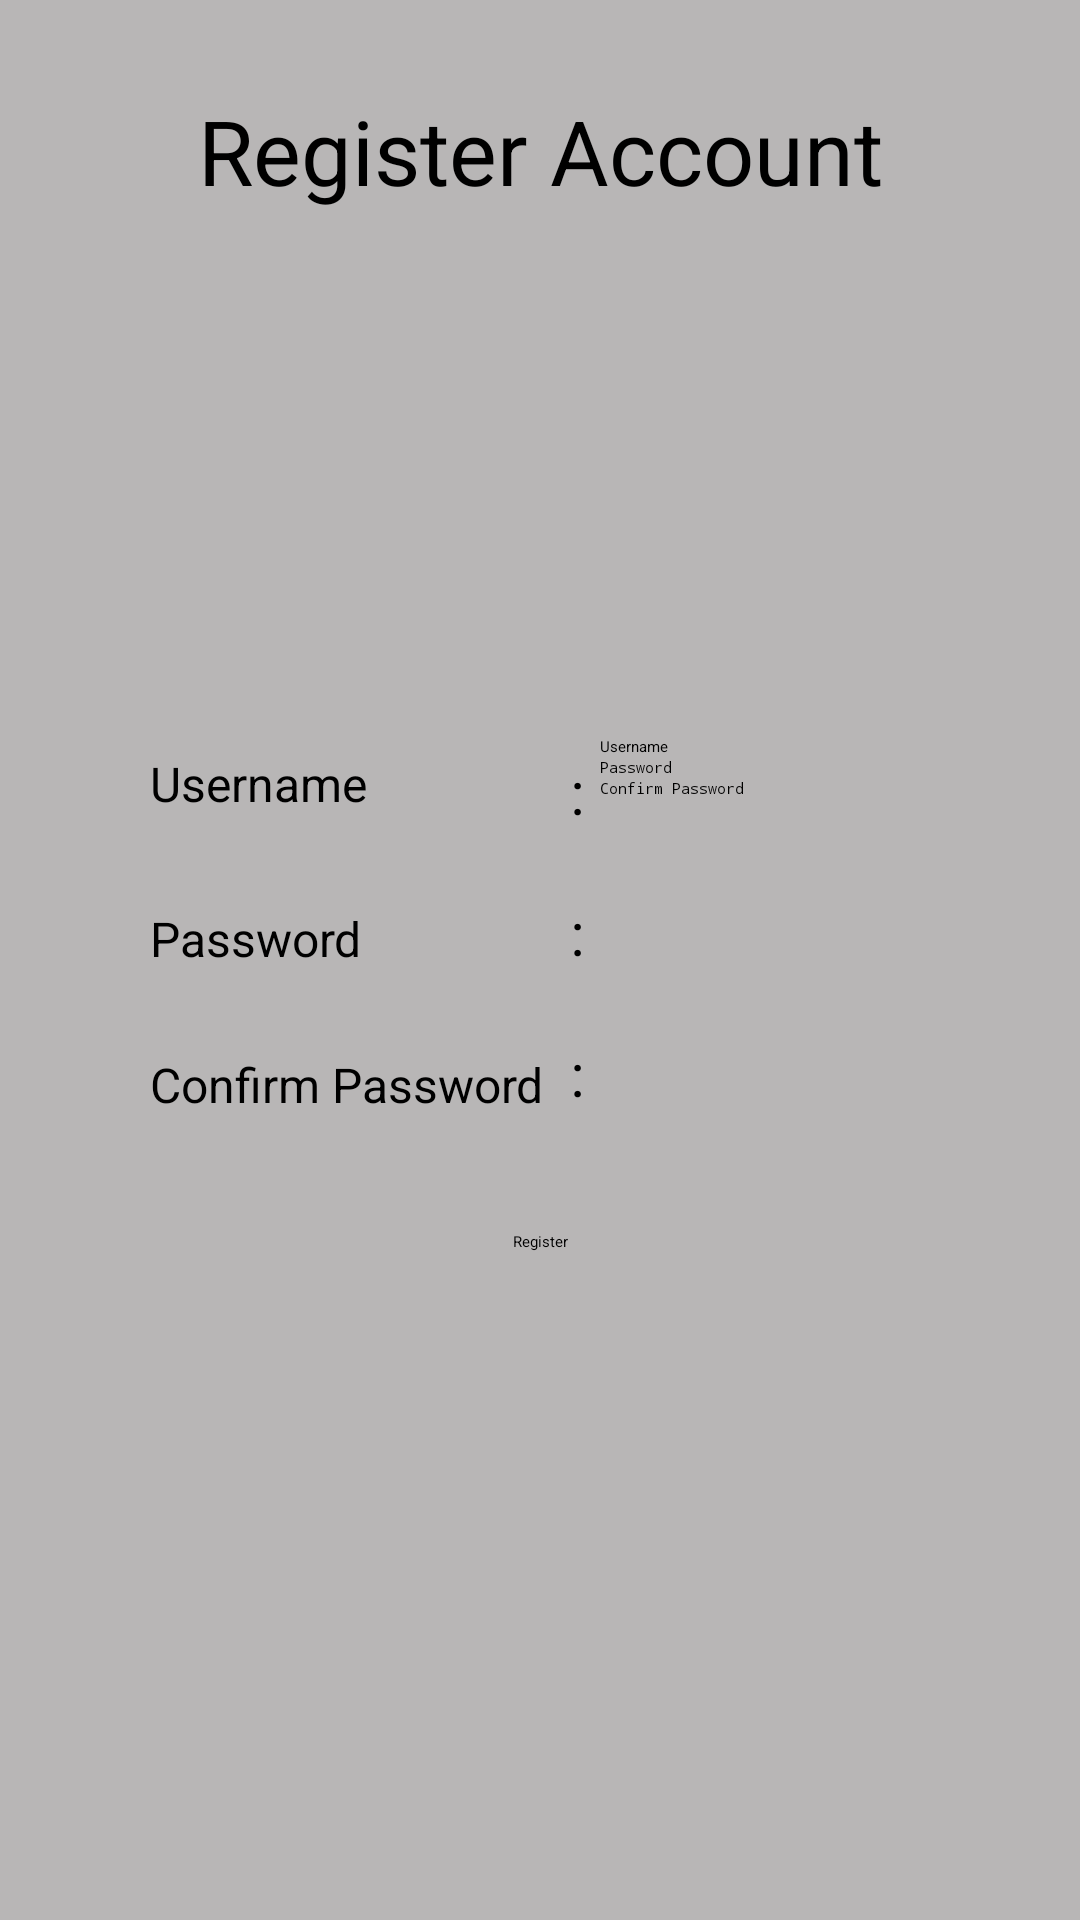

The Android layout XML behind this screen, and the referenced resources:
<!-- AndroidManifest.xml: application theme NoActionBar -->
<!-- res/layout/activity_register.xml -->
<?xml version="1.0" encoding="utf-8"?>
<LinearLayout xmlns:android="http://schemas.android.com/apk/res/android"
    xmlns:app="http://schemas.android.com/apk/res-auto"
    xmlns:tools="http://schemas.android.com/tools"
    android:layout_width="match_parent"
    android:layout_height="match_parent"
    android:orientation="vertical"
    android:background="#B8B6B6"
    tools:context=".RegisterActivity">

    <TextView
        android:layout_width="match_parent"
        android:layout_height="wrap_content"
        android:layout_marginTop="30dp"
        android:gravity="center"
        android:text="Register Account"
        android:textSize="30dp" />

    <RelativeLayout
        android:layout_width="match_parent"
        android:layout_height="wrap_content">

        <LinearLayout
            android:layout_width="match_parent"
            android:layout_height="wrap_content"
            android:layout_marginTop="30dp">

            <ImageView
                android:layout_width="match_parent"
                android:layout_height="120dp"
                android:src="@drawable/logo"
                />

        </LinearLayout>
    </RelativeLayout>

    <RelativeLayout
        android:layout_width="match_parent"
        android:layout_height="match_parent">
        <LinearLayout
            android:layout_width="wrap_content"
            android:layout_height="wrap_content"
            android:orientation="vertical"
            >

            <TextView
                android:layout_width="wrap_content"
                android:layout_height="wrap_content"
                android:layout_marginLeft="50dp"
                android:layout_marginTop="30dp"
                android:textSize="16dp"
                android:text="Username" />
            <TextView
                android:layout_width="wrap_content"
                android:layout_height="wrap_content"
                android:layout_marginLeft="50dp"
                android:layout_marginTop="30dp"
                android:textSize="16dp"
                android:text="Password" />
            <TextView
                android:layout_width="wrap_content"
                android:layout_height="wrap_content"
                android:layout_marginLeft="50dp"
                android:layout_marginTop="27dp"
                android:textSize="16dp"
                android:text="Confirm Password" />

        </LinearLayout>
        <LinearLayout
            android:layout_width="wrap_content"
            android:layout_height="wrap_content"
            android:orientation="vertical">

            <TextView
                android:layout_width="wrap_content"
                android:layout_height="wrap_content"
                android:text=":"
                android:layout_marginLeft="190dp"
                android:textSize="20dp"
                android:layout_marginTop="30dp"/>
            <TextView
                android:layout_width="wrap_content"
                android:layout_height="wrap_content"
                android:text=":"
                android:layout_marginLeft="190dp"
                android:textSize="20dp"
                android:layout_marginTop="20dp"/>
            <TextView
                android:layout_width="wrap_content"
                android:layout_height="wrap_content"
                android:text=":"
                android:layout_marginLeft="190dp"
                android:textSize="20dp"
                android:layout_marginTop="20dp"/>
        </LinearLayout>
        <LinearLayout
            android:layout_width="match_parent"
            android:layout_height="wrap_content"
            android:layout_marginTop="25dp"
            android:layout_marginLeft="200dp"
            android:layout_marginRight="50dp"
            android:orientation="vertical">

            <EditText
                android:layout_width="match_parent"
                android:layout_height="wrap_content"
                android:hint="Username"
                android:id="@+id/etUname"
                android:inputType="text"/>
            <EditText
                android:layout_width="match_parent"
                android:layout_height="wrap_content"
                android:hint="Password"
                android:id="@+id/etPassword"
                android:inputType="textPassword"/>
            <EditText
                android:layout_width="match_parent"
                android:layout_height="wrap_content"
                android:hint="Confirm Password"
                android:id="@+id/etConfPassword"
                android:inputType="textPassword"/>
        </LinearLayout>

        <Button
            android:layout_width="match_parent"
            android:layout_height="wrap_content"
            android:layout_marginTop="190dp"
            android:gravity="center"
            android:layout_marginLeft="40dp"
            android:layout_marginRight="40dp"
            android:text="Register"/>
    </RelativeLayout>

</LinearLayout>
<!-- resources referenced by this layout -->
<resources>

</resources>
